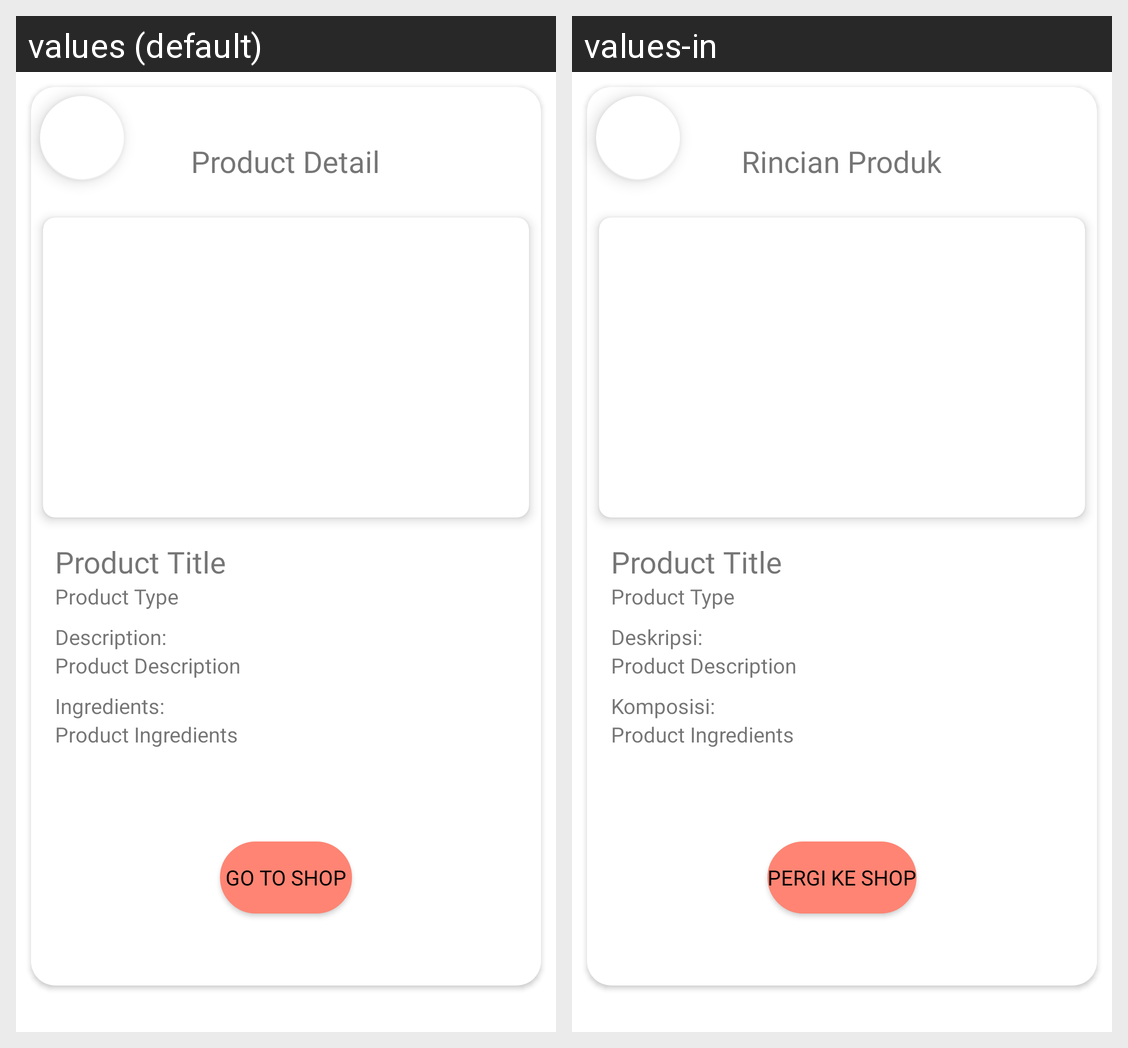

For this localized Android screen grid, give each drawn string resource with its value in every locale shown.
Android screen res/layout/activity_detail_recommendation.xml rendered under 2 locales, left to right: values (default), values-in. Device: Nexus 5 (rendered at 1080×1920; each locale shown at half size, 540×960, under a caption strip naming it); theme Theme.CPV2.
Strings drawn on this screen, with the default value and each locale's value (text and hints the layout hard-codes, and strings that could not be matched under every locale, appear in the picture but are not listed):

product_detail_title
  values: Product Detail
  values-in: Rincian Produk

description_label
  values: Description:
  values-in: Deskripsi:

ingredients_label
  values: Ingredients:
  values-in: Komposisi:

go_to_shop_btn
  values: Go to Shop
  values-in: Pergi ke Shop
